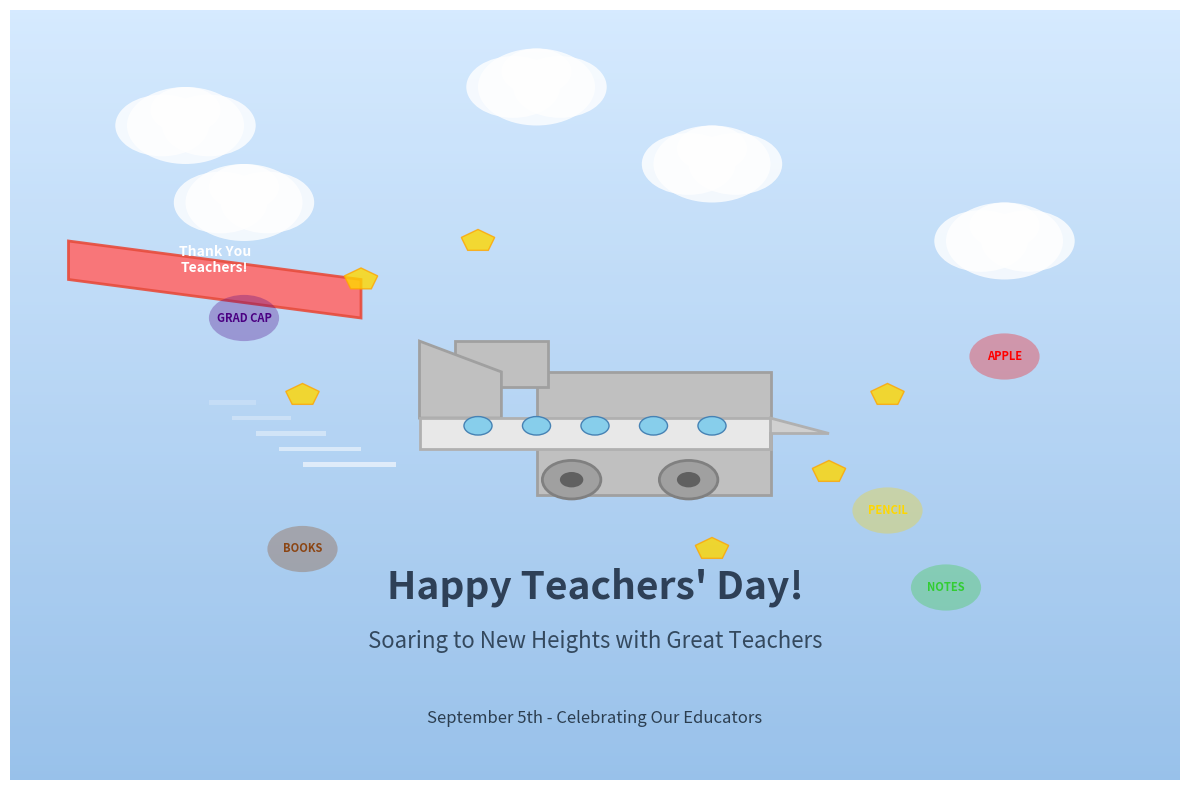

The matplotlib source for this figure: (Note: this script raises an exception after producing the figure.)
#!/usr/bin/env python3
"""
Teachers Day Image Generator with Airplane Theme - Improved Version
Creates a beautiful Teachers Day image featuring a passenger airplane
"""

import matplotlib.pyplot as plt
import matplotlib.patches as patches
import numpy as np

def create_teachers_day_airplane_image():
    # Create figure and axis
    fig, ax = plt.subplots(1, 1, figsize=(12, 8))
    ax.set_xlim(0, 100)
    ax.set_ylim(0, 100)
    ax.set_aspect('equal')
    
    # Create sky gradient background
    y = np.linspace(0, 100, 256).reshape(-1, 1)
    x = np.linspace(0, 100, 256).reshape(1, -1)
    
    # Sky gradient from light blue to deeper blue
    sky_gradient = np.zeros((256, 256, 3))
    sky_gradient[:, :, 0] = 0.5 + 0.3 * (1 - y/100)  # Red component
    sky_gradient[:, :, 1] = 0.7 + 0.2 * (1 - y/100)  # Green component
    sky_gradient[:, :, 2] = 0.9 + 0.1 * (1 - y/100)  # Blue component
    
    ax.imshow(sky_gradient, extent=[0, 100, 0, 100], aspect='auto', alpha=0.8)
    
    # Add some clouds
    cloud_positions = [(20, 75), (60, 80), (85, 70), (15, 85), (45, 90)]
    for x_pos, y_pos in cloud_positions:
        # Create fluffy clouds using multiple circles
        for i, (dx, dy, size) in enumerate([(-2, 0, 4), (0, 0, 5), (2, 0, 4), (0, 2, 3)]):
            cloud = patches.Circle((x_pos + dx, y_pos + dy), size, 
                                 facecolor='white', alpha=0.8, zorder=1)
            ax.add_patch(cloud)
    
    # Draw airplane
    airplane_x, airplane_y = 50, 45
    
    # Airplane body (fuselage)
    fuselage = patches.Rectangle((airplane_x - 15, airplane_y - 2), 30, 4, 
                               facecolor='#E8E8E8', edgecolor='#B0B0B0', linewidth=2, zorder=5)
    ax.add_patch(fuselage)
    
    # Airplane nose
    nose_points = [[airplane_x + 15, airplane_y], [airplane_x + 20, airplane_y], [airplane_x + 15, airplane_y + 2], [airplane_x + 15, airplane_y - 2]]
    nose = patches.Polygon(nose_points, facecolor='#D0D0D0', edgecolor='#B0B0B0', linewidth=2, zorder=5)
    ax.add_patch(nose)
    
    # Wings
    # Main wing
    wing_main = patches.Rectangle((airplane_x - 5, airplane_y - 8), 20, 16, 
                                facecolor='#C0C0C0', edgecolor='#A0A0A0', linewidth=2, zorder=4)
    ax.add_patch(wing_main)
    
    # Tail wing
    tail_wing = patches.Rectangle((airplane_x - 12, airplane_y + 6), 8, 6, 
                                facecolor='#C0C0C0', edgecolor='#A0A0A0', linewidth=2, zorder=4)
    ax.add_patch(tail_wing)
    
    # Vertical stabilizer
    vert_stab_points = [[airplane_x - 15, airplane_y + 2], [airplane_x - 15, airplane_y + 12], 
                       [airplane_x - 8, airplane_y + 8], [airplane_x - 8, airplane_y + 2]]
    vert_stab = patches.Polygon(vert_stab_points, facecolor='#C0C0C0', edgecolor='#A0A0A0', linewidth=2, zorder=4)
    ax.add_patch(vert_stab)
    
    # Windows
    window_positions = [airplane_x - 10, airplane_x - 5, airplane_x, airplane_x + 5, airplane_x + 10]
    for win_x in window_positions:
        window = patches.Circle((win_x, airplane_y + 1), 1.2, 
                              facecolor='#87CEEB', edgecolor='#4682B4', linewidth=1, zorder=6)
        ax.add_patch(window)
    
    # Engines
    engine1 = patches.Circle((airplane_x - 2, airplane_y - 6), 2.5, 
                           facecolor='#A0A0A0', edgecolor='#808080', linewidth=2, zorder=4)
    engine2 = patches.Circle((airplane_x + 8, airplane_y - 6), 2.5, 
                           facecolor='#A0A0A0', edgecolor='#808080', linewidth=2, zorder=4)
    ax.add_patch(engine1)
    ax.add_patch(engine2)
    
    # Propellers/Engine intakes
    prop1 = patches.Circle((airplane_x - 2, airplane_y - 6), 1, 
                         facecolor='#606060', zorder=5)
    prop2 = patches.Circle((airplane_x + 8, airplane_y - 6), 1, 
                         facecolor='#606060', zorder=5)
    ax.add_patch(prop1)
    ax.add_patch(prop2)
    
    # Add some motion lines behind the airplane
    for i in range(5):
        y_offset = airplane_y + (i - 2) * 2
        motion_line = patches.Rectangle((airplane_x - 25 - i*2, y_offset - 0.3), 8 - i, 0.6, 
                                      facecolor='white', alpha=0.6 - i*0.1, zorder=2)
        ax.add_patch(motion_line)
    
    # Add Teachers Day text
    ax.text(50, 25, "Happy Teachers' Day!", 
           fontsize=28, fontweight='bold', ha='center', va='center',
           color='#2E4057', zorder=10)
    
    # Add subtitle
    ax.text(50, 18, "Soaring to New Heights with Great Teachers", 
           fontsize=16, ha='center', va='center',
           color='#34495E', style='italic', zorder=10)
    
    # Add decorative text elements instead of emojis
    educational_symbols = [
        ('BOOKS', (25, 30), '#8B4513'),
        ('PENCIL', (75, 35), '#FFD700'),
        ('GRAD CAP', (20, 60), '#4B0082'),
        ('NOTES', (80, 25), '#32CD32'),
        ('APPLE', (85, 55), '#FF0000')
    ]
    
    for symbol, (sx, sy), color in educational_symbols:
        # Create a small circle background
        bg_circle = patches.Circle((sx, sy), 3, facecolor=color, alpha=0.3, zorder=7)
        ax.add_patch(bg_circle)
        # Add text
        ax.text(sx, sy, symbol, fontsize=8, fontweight='bold', ha='center', va='center',
               color=color, zorder=8)
    
    # Add a banner trailing from the airplane
    banner_points = [[airplane_x - 20, airplane_y + 15], [airplane_x - 45, airplane_y + 20],
                    [airplane_x - 45, airplane_y + 25], [airplane_x - 20, airplane_y + 20]]
    banner = patches.Polygon(banner_points, facecolor='#FF6B6B', edgecolor='#E74C3C', 
                           linewidth=2, alpha=0.9, zorder=3)
    ax.add_patch(banner)
    
    # Banner text
    ax.text(airplane_x - 32.5, airplane_y + 22.5, "Thank You\nTeachers!", 
           fontsize=10, fontweight='bold', ha='center', va='center',
           color='white', zorder=7)
    
    # Add some stars around the airplane
    star_positions = [(25, 50), (75, 50), (30, 65), (70, 40), (40, 70), (60, 30)]
    for star_x, star_y in star_positions:
        star = patches.RegularPolygon((star_x, star_y), 5, radius=1.5, 
                                    facecolor='#FFD700', edgecolor='#FFA500', 
                                    linewidth=1, alpha=0.8, zorder=6)
        ax.add_patch(star)
    
    # Add date text
    ax.text(50, 8, "September 5th - Celebrating Our Educators", 
           fontsize=12, ha='center', va='center',
           color='#2C3E50', style='italic', zorder=10)
    
    # Remove axes
    ax.set_xticks([])
    ax.set_yticks([])
    ax.spines['top'].set_visible(False)
    ax.spines['right'].set_visible(False)
    ax.spines['bottom'].set_visible(False)
    ax.spines['left'].set_visible(False)
    
    plt.tight_layout()
    
    # Save the image
    plt.savefig('/workspace/teachers_day_airplane_improved.png', dpi=300, bbox_inches='tight', 
                facecolor='white', edgecolor='none')
    plt.savefig('/workspace/teachers_day_airplane_improved.jpg', dpi=300, bbox_inches='tight', 
                facecolor='white', edgecolor='none')
    
    print("Improved Teachers Day airplane image created successfully!")
    print("Files saved as:")
    print("- teachers_day_airplane_improved.png")
    print("- teachers_day_airplane_improved.jpg")
    
    # Close the plot to free memory
    plt.close()

if __name__ == "__main__":
    create_teachers_day_airplane_image()